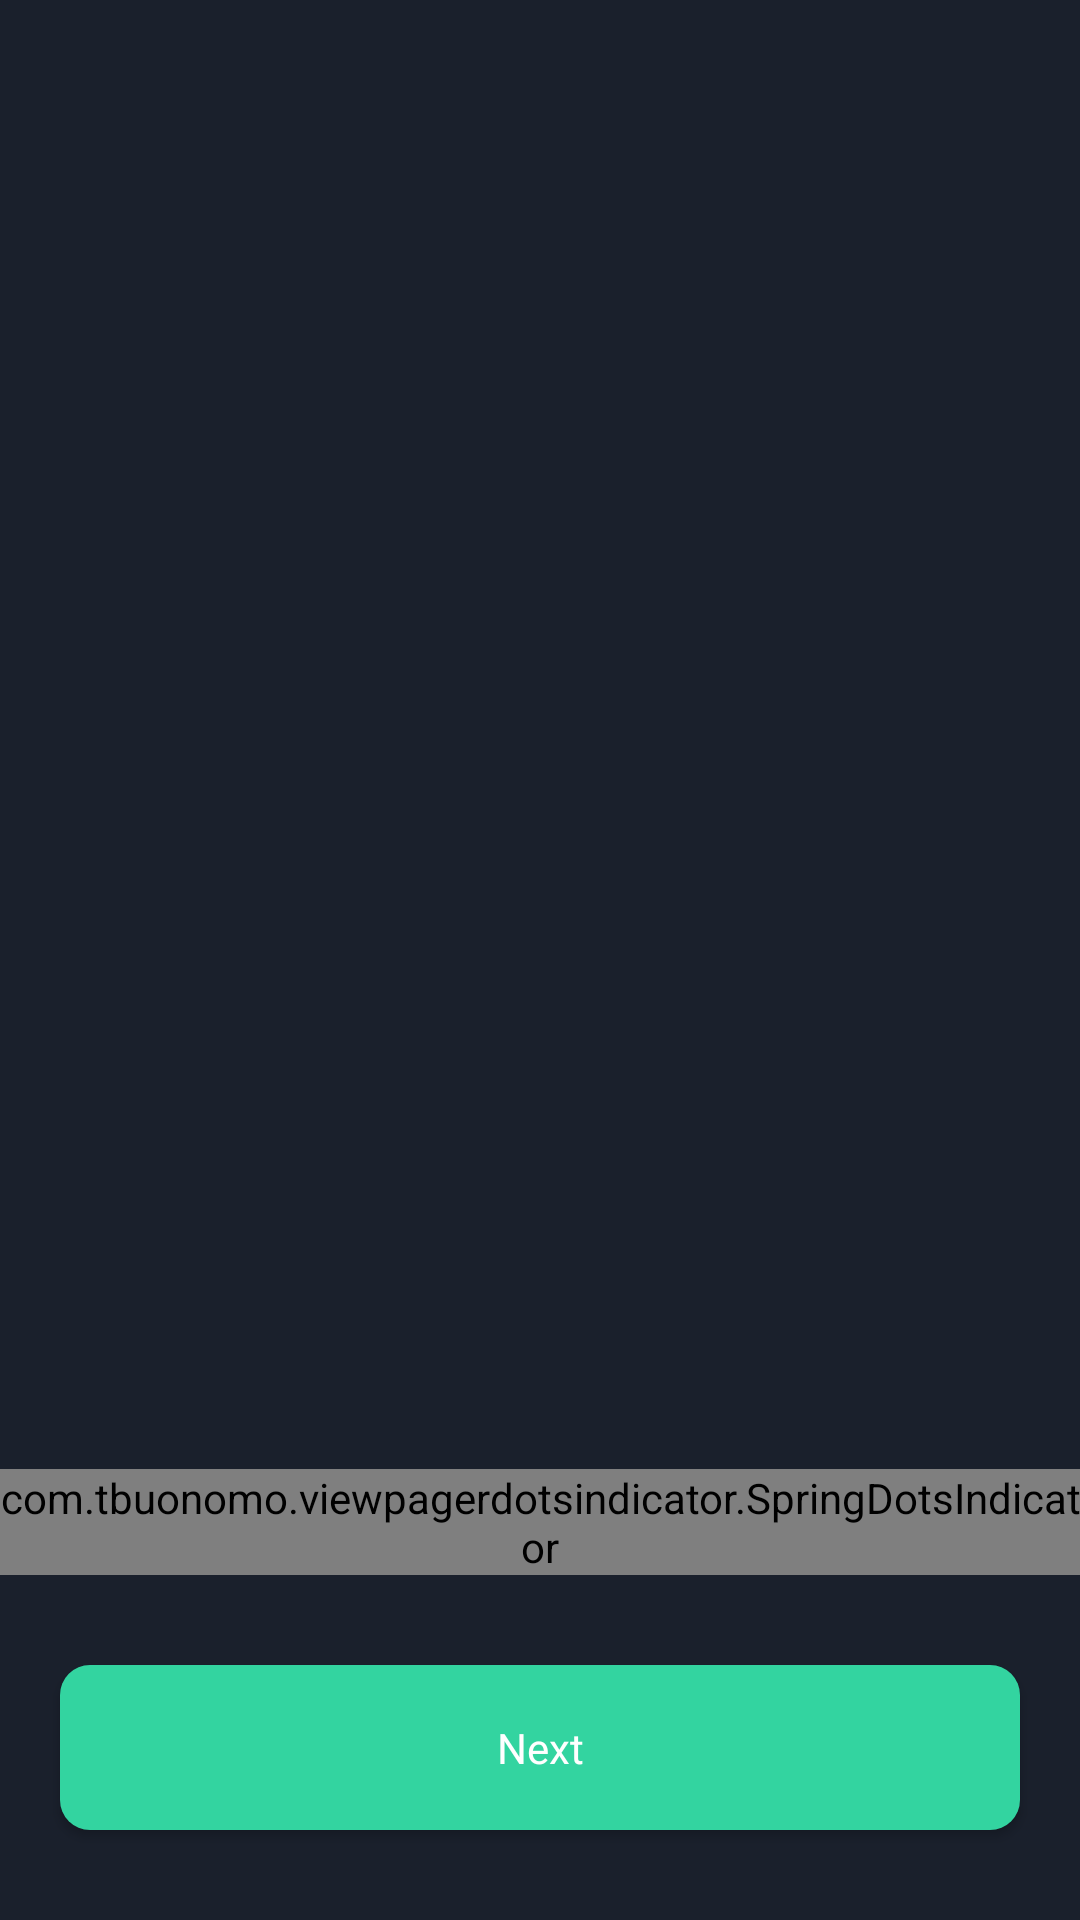

Reconstruct the res/layout file that produces this screen, plus the resources it refers to.
<!-- AndroidManifest.xml: application theme Theme.GoldenGate -->
<!-- res/layout/screen_on_board.xml -->
<?xml version="1.0" encoding="utf-8"?>
<LinearLayout xmlns:android="http://schemas.android.com/apk/res/android"
    xmlns:app="http://schemas.android.com/apk/res-auto"
    xmlns:tools="http://schemas.android.com/tools"
    android:layout_width="match_parent"
    android:layout_height="match_parent"
    android:background="@color/background_color"
    android:orientation="vertical"
    tools:context=".ui.on_board.OnBoardScreen">

    <androidx.viewpager2.widget.ViewPager2
        android:layout_width="match_parent"
        android:layout_height="0dp"
        android:id="@+id/view_pager"
        android:layout_weight="1" />

    <com.tbuonomo.viewpagerdotsindicator.SpringDotsIndicator
        android:layout_width="wrap_content"
        android:layout_height="wrap_content"
        android:id="@+id/dots_indicator"
        android:layout_gravity="center"
        app:dotsColor="@color/theme_green"
        app:dotsSize="8sp"
        app:dotsSpacing="2dp" />

    <androidx.appcompat.widget.AppCompatButton
        android:layout_width="match_parent"
        android:layout_height="55dp"
        android:layout_marginHorizontal="20dp"
        android:id="@+id/btn_next"
        android:layout_marginVertical="30dp"
        android:background="@drawable/btn_back"
        android:fontFamily="@font/sf_pro_medium"
        android:text="Next"
        android:textAllCaps="false"
        android:textColor="@color/white" />

</LinearLayout>
<!-- resources referenced by this layout -->
<resources>
  <color name="background_color">#1A202C</color>
  <color name="theme_green">#33D4A0</color>
  <color name="white">#FFFFFFFF</color>
  <!-- drawable btn_back (drawable) -->
  <?xml version="1.0" encoding="utf-8"?>
  <shape xmlns:android="http://schemas.android.com/apk/res/android">
  
      <corners android:radius="10dp"/>
      <solid android:color="@color/theme_green"/>
  
  </shape>
  <style name="Theme.GoldenGate" parent="Base.Theme.GoldenGate" />
  <style name="Base.Theme.GoldenGate" parent="Theme.Material3.DayNight.NoActionBar">
          <item name="android:statusBarColor">@color/background_color</item>
          <item name="android:windowBackground">@color/background_color</item>
          <item name="android:navigationBarColor">@color/background_color</item>
          
          
      </style>
</resources>
